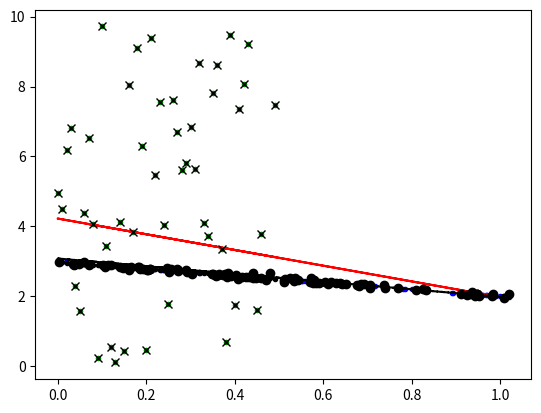

Reproduce this figure in Python.
import numpy as np

def robust_lsq(model_error_func, model_fit_func, X,
               iterations=1000, fit_samples=2, fit_with_best_n=None, priors=None):


    if priors == None:
        probabilities = np.ones(len(X))
    else:
        probabilities = priors

    probabilities = probabilities / np.sum(probabilities)
    indices = np.array(range(len(X)))

    for iter in range(iterations):
        sampled_indices = np.random.choice(range(len(indices)),
                                           p=probabilities, size=fit_samples, replace=False)

        # X_subset = X[sampled_indices, :]
        X_subset = X[sampled_indices]
        params = model_fit_func(X_subset)
        errors = model_error_func(X, params)

        current_prob = 1 / np.arctan(1 + errors)
        probabilities = probabilities * current_prob
        probabilities = probabilities / np.sum(probabilities)

    if fit_with_best_n == None:
        return probabilities
    else:
        robust_X = X[np.argsort(probabilities)[-fit_with_best_n:]]
        robust_params = model_fit_func(robust_X)
        return probabilities, robust_params, model_error_func(robust_X, robust_params)

def robust_lsq_m_estimates_(model_error_func, model_fit_func, X,
                           iterations=1000, priors=None):
    if priors == None:
        probabilities = np.ones(len(X))
    else:
        probabilities = priors
    probabilities = probabilities / np.sum(probabilities)
    for iter in range(iterations):
        params = model_fit_func(X, probabilities)
        errors = model_error_func(X, params, probabilities)
        current_prob = 1 / (1 + errors **0.1)
        # current_prob = 1/np.arctan(1+errors)
        probabilities = probabilities * current_prob
        probabilities = probabilities / np.sum(probabilities)
    params = model_fit_func(X, probabilities)
    errors = model_error_func(X, params, probabilities)
    return probabilities, params, errors


def robust_lsq_m_estimates(model_error_func, model_fit_func, X,
                           iterations=1000, priors=None):
    if priors == None:
        probabilities = np.ones(len(X))
    else:
        probabilities = priors

    probabilities = probabilities / np.sum(probabilities)
    best_errors = 1e100
    for iter in range(iterations):
        params = model_fit_func(X, probabilities)
        errors = model_error_func(X, params, probabilities)
        if np.sum(errors) < best_errors:
            best_param = params
            best_errors = np.sum(errors)
        current_prob = 1 / (1 + errors ** 0.1)
        # current_prob = 1/np.arctan(1+errors)
        probabilities = probabilities * current_prob
        probabilities = probabilities / np.sum(probabilities)
    params = model_fit_func(X, probabilities)
    errors = model_error_func(X, params, probabilities)
    if np.sum(errors) < best_errors:
        best_param = params
    return probabilities, best_param, errors


## test out robust fitting

import matplotlib.pyplot as plt
from scipy.optimize import minimize

def model(x,y,a,b,weights):
    return (a*x - y + b)**2*weights

def fit_model(model,init_cond,x_vec,y_vec,weights):
    J = lambda param: np.sum(model(x_vec,y_vec,param[0],param[1],weights))
    sol = minimize(J,init_cond)
    return sol



if __name__ == "__main__":

    x_actual = np.random.rand(100)
    y_actual = x_actual * (-1) + 3
    y_measured = y_actual + np.random.rand(len(x_actual)) * 0.1 - 0.05
    x_measured = x_actual + np.random.rand(len(x_actual)) * 0.1 - 0.05
    x_measured = np.append(x_measured, np.array(range(50)) / 100.0)
    y_measured = np.append(y_measured, np.zeros(50) + np.random.rand(50) * 10)

    X = np.transpose([x_measured, y_measured])
    weights = np.ones(len(X))
    model_fit_func = lambda X: fit_model(model,[1,1],X[:,0],X[:,1],np.ones(len(X))).x
    model_error_func = lambda X,params: model(X[:,0],X[:,1],params[0],params[1],np.ones(len(X)))

    sol_lsq = fit_model(model, [1, 1], x_measured, y_measured,weights)

    probs,params,errors = robust_lsq(model_error_func,model_fit_func,X,
                                 iterations = 100,fit_samples = 10,fit_with_best_n = 100)

    model_fit_weights_func = lambda X, weights: fit_model(model, [1, 1], X[:, 0], X[:, 1], weights).x
    model_error_weights_func = lambda X, params, weights: model(X[:, 0], X[:, 1], params[0], params[1], weights)

    X = np.transpose([x_measured, y_measured])

    probsMest, paramsMest, errorsMest = robust_lsq_m_estimates(model_error_weights_func, model_fit_weights_func, X,
                                                   iterations=40, priors=None)


    robust_indices = np.where(probs > 0.0002)
    outlier_indices = np.where(probs < 0.0002)

    robust_fit_x = x_measured[robust_indices]
    robust_fit_y = y_measured[robust_indices]

    outlier_x = x_measured[outlier_indices]
    outlier_y = y_measured[outlier_indices]


    plt.plot(x_actual, y_actual, '.b')
    plt.plot(x_measured, y_measured, '.g')
    plt.plot(x_measured, x_measured * sol_lsq.x[0] + sol_lsq.x[1], 'r')
    plt.plot(x_measured, x_measured * params[0] + params[1], '.k')
    plt.plot(x_measured, x_measured * paramsMest[0] + paramsMest[1], '--k')
    plt.plot(robust_fit_x, robust_fit_y, 'ok')
    plt.plot(outlier_x, outlier_y, 'xk')
    plt.show()

